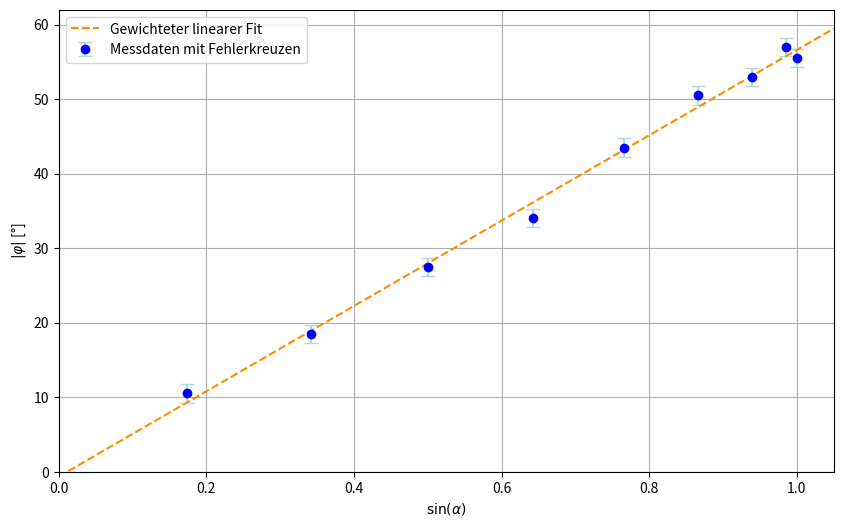

This chart was generated by the following Python code:
import numpy as np
import matplotlib.pyplot as plt
from scipy.optimize import curve_fit

alpha_deg = np.array([10, 20, 30, 40, 50, 60, 70, 80, 90])
beta_raw = np.array([274, 292, 311, 327.5, 347, 4, 16.5, 30.5, 39])
beta0 = 253.5

delta_alpha_deg = 1.0
delta_beta_deg = 0.5
delta_beta0_deg = 0.5

beta_corr = np.copy(beta_raw)
beta_corr[beta_raw < 100] += 360

phi = alpha_deg - (beta_corr - beta0)
phi_abs = np.abs(phi)

delta_phi_const = np.sqrt(delta_alpha_deg**2 + delta_beta_deg**2 + delta_beta0_deg**2)
delta_phi_array = np.full_like(phi_abs, delta_phi_const)

sin_alpha = np.sin(np.deg2rad(alpha_deg))

def linear_func(x, m, c):
    return m * x + c

popt, pcov = curve_fit(linear_func, sin_alpha, phi_abs, sigma=delta_phi_array, absolute_sigma=True)
m, c = popt
delta_m, delta_c = np.sqrt(np.diag(pcov))

plt.figure(figsize=(10, 6))

plt.errorbar(sin_alpha, phi_abs, yerr=delta_phi_const, fmt='o', color='blue', ecolor='lightblue', capsize=5, label='Messdaten mit Fehlerkreuzen')

x_line = np.linspace(0, 1.05, 100)
y_line = linear_func(x_line, m, c)
plt.plot(x_line, y_line, color='darkorange', linestyle='--', label='Gewichteter linearer Fit')

plt.xlabel(r'$\sin(\alpha)$')
plt.ylabel(r'$|\varphi|$ [°]')
plt.legend()
plt.xlim(0, 1.05)
plt.ylim(0, max(phi_abs) + 5)
plt.grid(True)
plt.savefig('torsionswinkel_vs_sin_alpha_fehlerkreuze.png')
plt.show()

print(f"y = ({m:.2f} ± {delta_m:.2f}) * x + ({c:.2f} ± {delta_c:.2f})")
print(f"Steigung m = {m:.4f} ± {delta_m:.4f} [V*s/A]")
